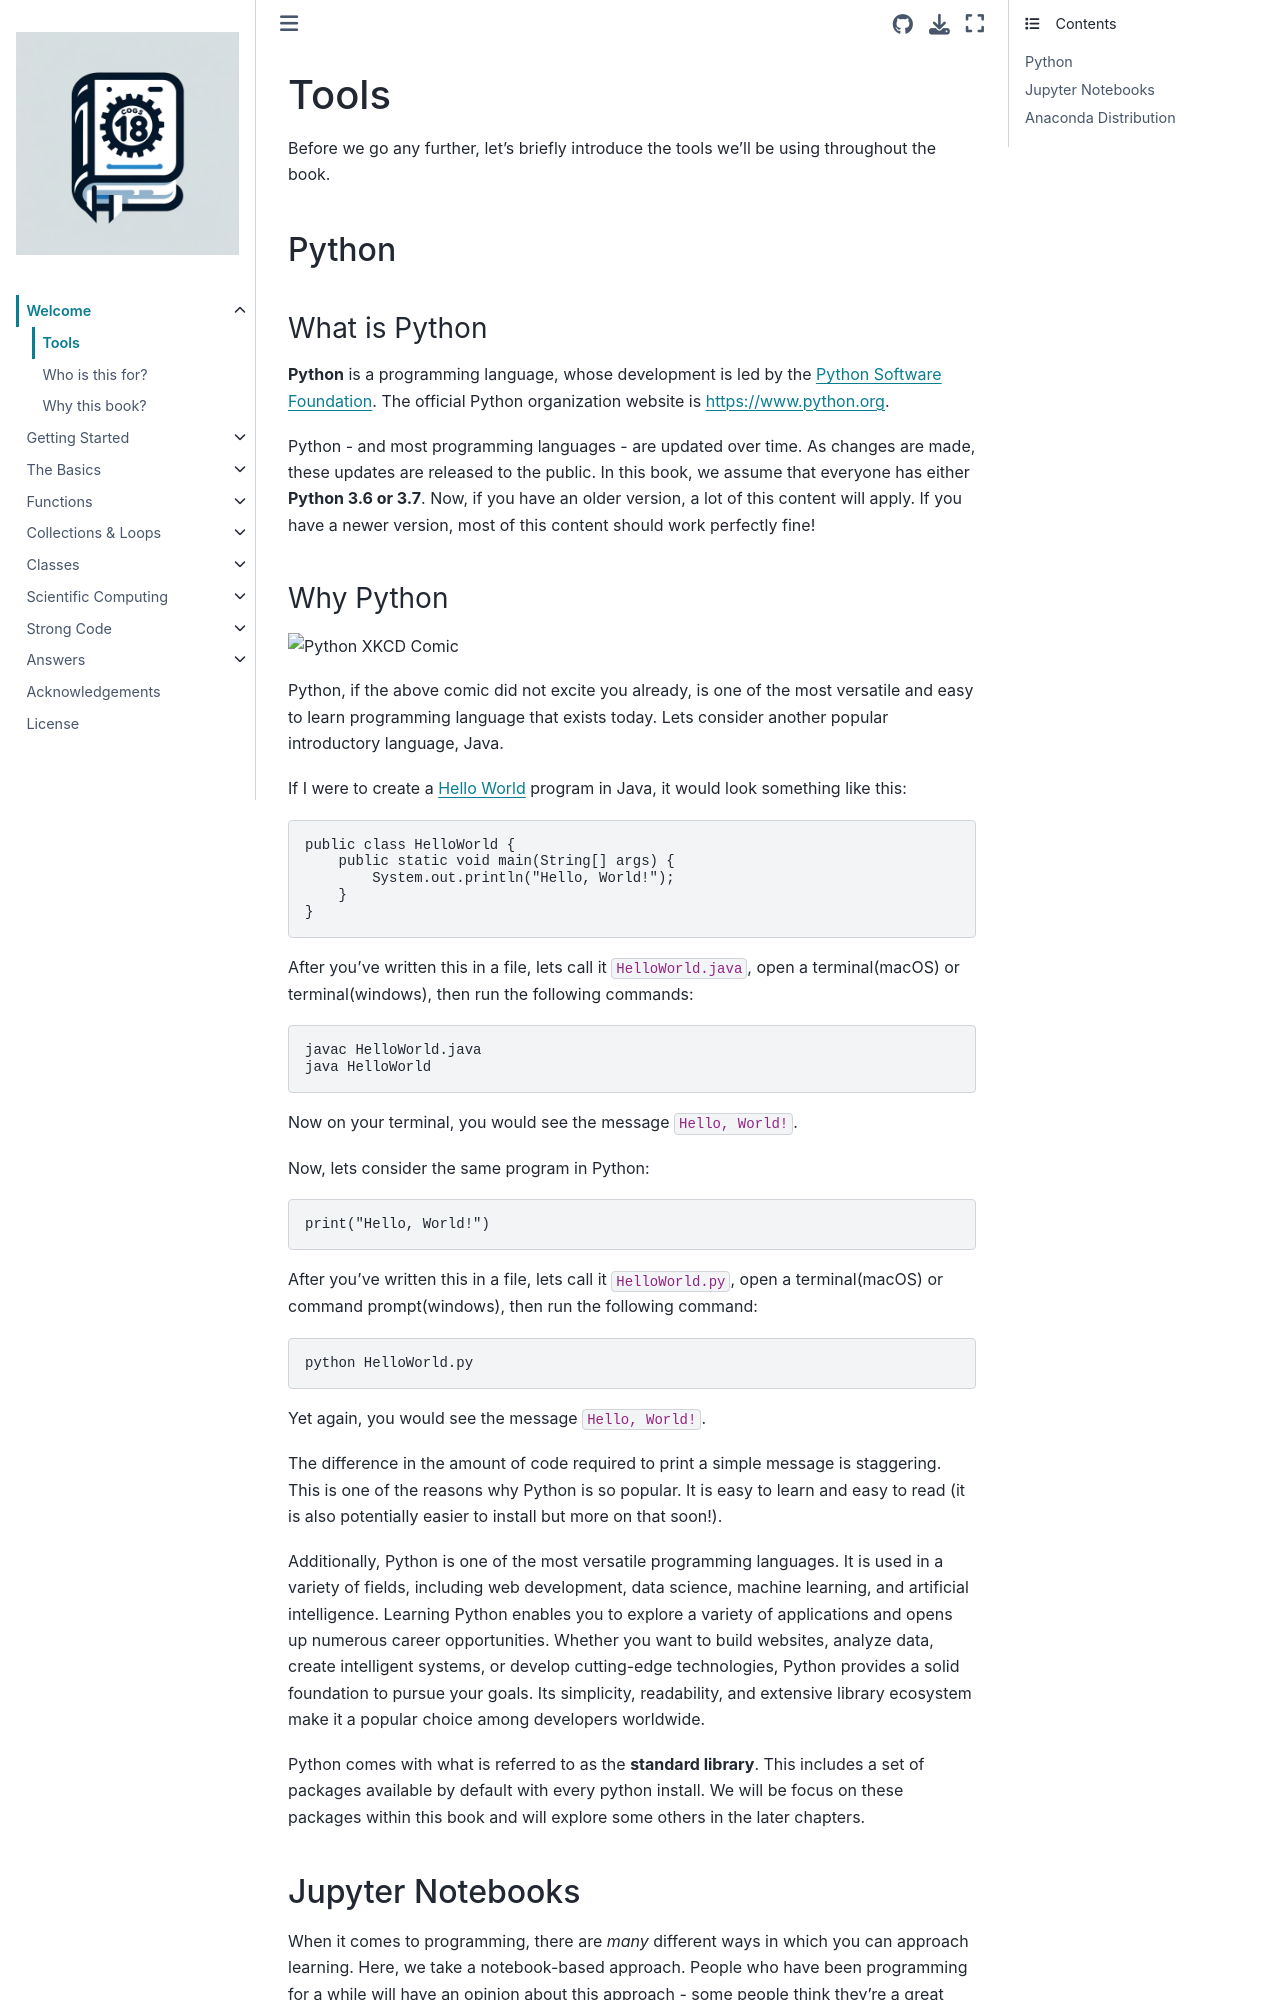

repository: ShanEllis/pythonbook · page: content/01-welcome/tools.html · generator: jekyll

# Tools

Before we go any further, let's briefly introduce the tools we'll be using throughout the book.

## Python

### What is Python

**Python** is a programming language, whose development is led by the [Python Software Foundation](https://www.python.org/psf-landing/). The official Python organization website is [https://www.python.org](https://www.python.org).

Python - and most programming languages - are updated over time. As changes are made, these updates are released to the public. In this book, we assume that everyone has either **Python 3.6 or 3.7**. Now, if you have an older version, a lot of this content will apply. If you have a newer version, most of this content should work perfectly fine!

### Why Python

![Python XKCD Comic](https://imgs.xkcd.com/comics/python.png)

Python, if the above comic did not excite you already, is one of the most versatile and easy to learn programming language that exists today. Lets consider another popular introductory language, Java.

If I were to create a [Hello World](https://en.wikipedia.org/wiki/%22Hello,_World!%22_program) program in Java, it would look something like this:

```
public class HelloWorld {
    public static void main(String[] args) {
        System.out.println("Hello, World!");
    }
}
```

After you've written this in a file, lets call it `HelloWorld.java`, open a terminal(macOS) or terminal(windows), then run the following commands:

```
javac HelloWorld.java
java HelloWorld
```

Now on your terminal, you would see the message `Hello, World!`.

Now, lets consider the same program in Python:

```
print("Hello, World!")
```

After you've written this in a file, lets call it `HelloWorld.py`, open a terminal(macOS) or command prompt(windows), then run the following command:

```
python HelloWorld.py
```

Yet again, you would see the message `Hello, World!`.

The difference in the amount of code required to print a simple message is staggering. This is one of the reasons why Python is so popular. It is easy to learn and easy to read (it is also potentially easier to install but more on that soon!).

Additionally, Python is one of the most versatile programming languages. It is used in a variety of fields, including web development, data science, machine learning, and artificial intelligence. Learning Python enables you to explore a variety of applications and opens up numerous career opportunities. Whether you want to build websites, analyze data, create intelligent systems, or develop cutting-edge technologies, Python provides a solid foundation to pursue your goals. Its simplicity, readability, and extensive library ecosystem make it a popular choice among developers worldwide.

Python comes with what is referred to as the **standard library**. This includes a set of packages available by default with every python install. We will be focus on these packages within this book and will explore some others in the later chapters.
